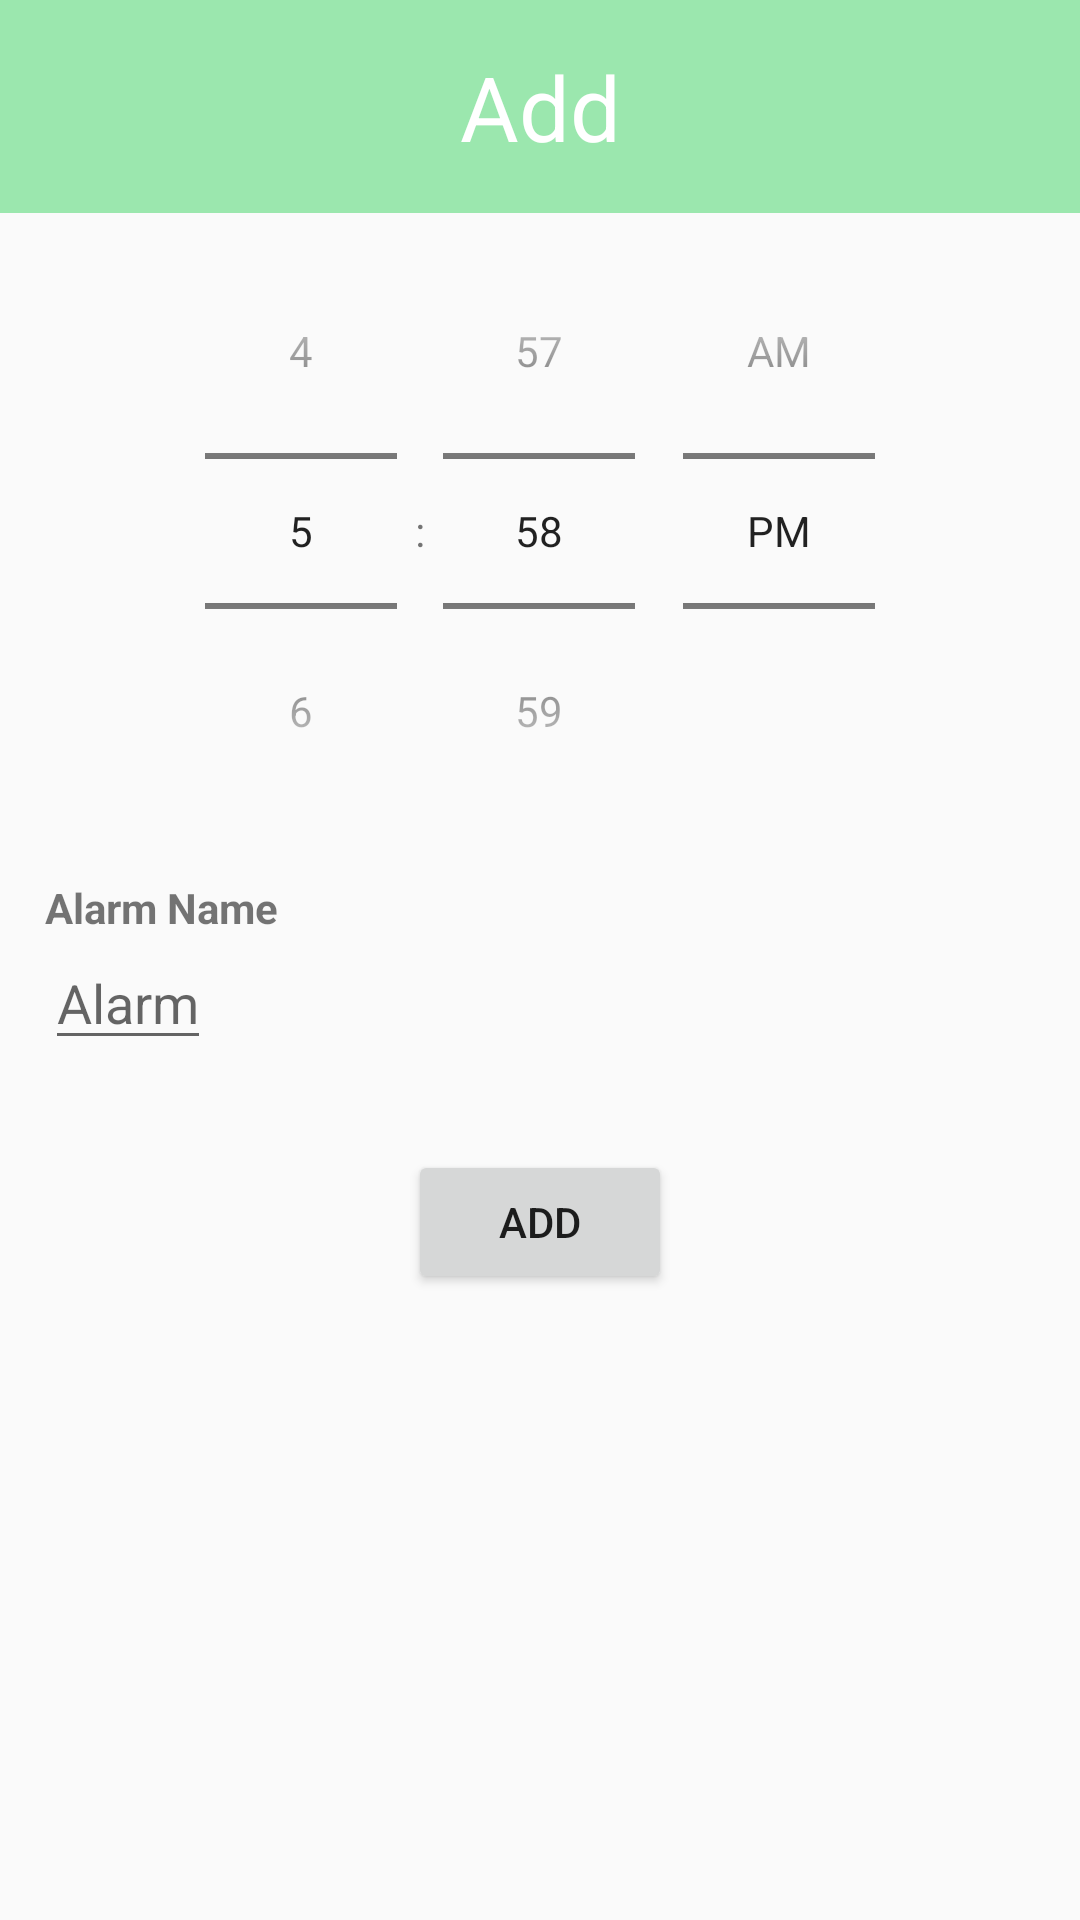

Write the Android layout XML for this screen, with the resource values it uses.
<!-- AndroidManifest.xml: application theme Theme.AppCompat.Light.NoActionBar -->
<!-- res/layout/activity_alarm.xml -->
<?xml version="1.0" encoding="utf-8"?>
<LinearLayout xmlns:android="http://schemas.android.com/apk/res/android"
    xmlns:tools="http://schemas.android.com/tools"
    android:layout_width="match_parent"
    android:layout_height="match_parent"
    android:orientation="vertical"
    tools:context="com.example.leanh.activity.AddAlarmActivity">


    <Toolbar
        android:id="@+id/toolBarAdd"
        android:layout_width="match_parent"
        android:layout_height="0dp"
        android:layout_weight="1"
        android:theme="@style/ActionBar">

        <TextView
            android:id="@+id/activityName"
            android:layout_width="wrap_content"
            android:layout_height="wrap_content"
            android:layout_gravity="center"
            android:text="@string/add"
            android:textColor="@color/colorAccent" />
    </Toolbar>

    <LinearLayout
        android:orientation="vertical"
        android:layout_width="match_parent"
        android:layout_height="0dp"
        android:layout_weight="8">

        <TimePicker
            android:id="@+id/time_Picker"
            android:layout_width="match_parent"
            android:layout_height="wrap_content"
            android:timePickerMode="spinner">

        </TimePicker>

        <RelativeLayout
            android:layout_width="match_parent"
            android:layout_height="wrap_content">

            <TextView
                android:layout_width="wrap_content"
                android:layout_height="wrap_content"
                android:layout_alignParentStart="true"
                android:layout_alignParentTop="true"
                android:layout_marginBottom="5dp"
                android:layout_marginStart="15dp"
                android:layout_marginTop="5dp"
                android:paddingTop="5dp"
                android:text="@string/alarm_name"
                android:textStyle="bold"
                android:id="@+id/textView3" />

            <EditText
                android:id="@+id/name_Alarm"
                android:layout_width="wrap_content"
                android:layout_height="wrap_content"
                android:hint="@string/app_name"
                android:inputType="textAutoComplete"
                android:paddingTop="5dp"
                android:layout_below="@+id/textView3"
                android:layout_alignStart="@+id/textView3" />


        </RelativeLayout>

        <Button
            android:id="@+id/addAlarm"
            android:layout_width="wrap_content"
            android:layout_height="wrap_content"
            android:layout_gravity="center"
            android:layout_marginTop="30dp"
            android:text="@string/add" />
    </LinearLayout>


</LinearLayout>
<!-- resources referenced by this layout -->
<resources>
  <color name="colorAccent">#ffffff</color>
  <string name="add">Add</string>
  <string name="alarm_name">Alarm Name</string>
  <string name="app_name">Alarm</string>
  <style name="ActionBar" parent="Theme.AppCompat.Light.NoActionBar">
          <item name="android:background">@color/colorPrimary</item>
          <item name="android:textSize">30sp</item>
          <item name="android:textColor">@color/colorAccent</item>
      </style>
  <color name="colorPrimary">#9be7ae</color>
</resources>
